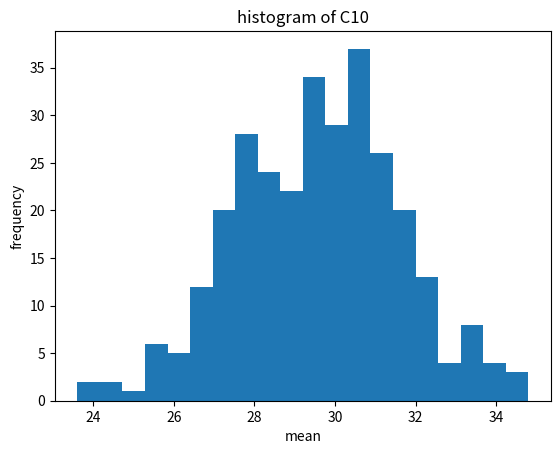
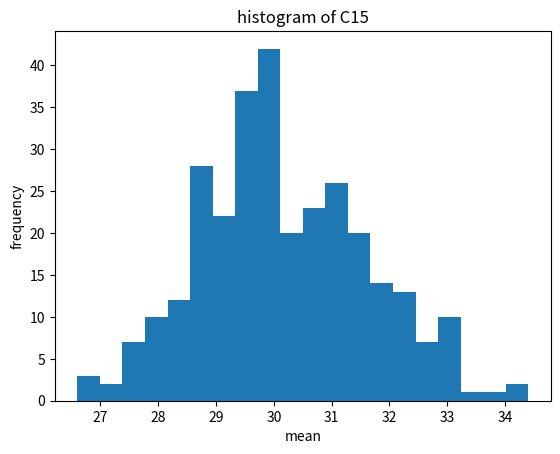
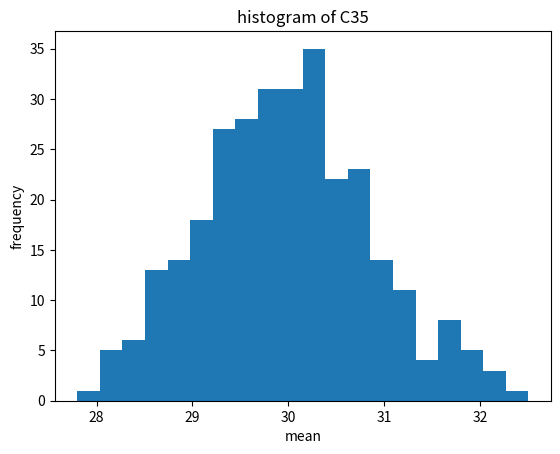
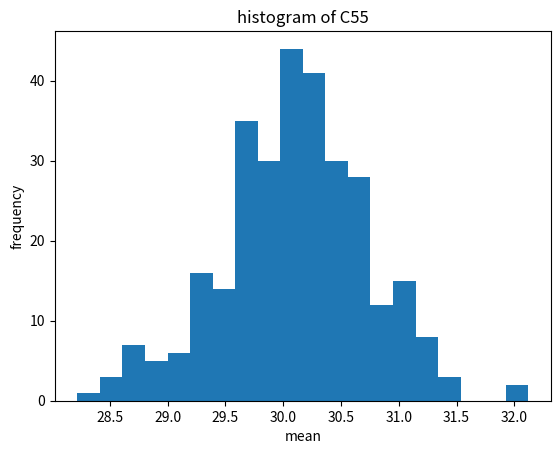

Here is the Python script that generated these plots, in order:
#!/usr/bin/env python3
# -*- coding: utf-8 -*-
"""
Created on Sat May 30 10:10:24 2020

@author: huangxiaoyi
"""

import numpy as np
import matplotlib.pyplot as plt

N=1000

def PsudoRand(num_of_trial,p,N,size,number_of_sample):
    psudo = np.random.binomial(num_of_trial,p,N)#generate a thousand unidform random number from uniform distribution
    choice = np.random.choice(psudo, (size,number_of_sample))#choose 5 number from Rsudo without replacement
    return choice

def Plot(sample,num):
    fig, ax = plt.subplots()
    ax.hist(np.mean(sample,axis=0),bins = 20)
    plt.xlabel('mean')
    plt.ylabel('frequency')
    plt.title('histogram of C%s'%(num))
    
Sample_1 = PsudoRand(100,0.3,N,5,300)
Plot(Sample_1,10)

Sample_2 = PsudoRand(100,0.3,N,10,300)
Plot(Sample_2,15)

Sample_3 = PsudoRand(100,0.3,N,30,300)
Plot(Sample_3,35)

Sample_2 = PsudoRand(100,0.3,N,50,300)
Plot(Sample_2,55)
